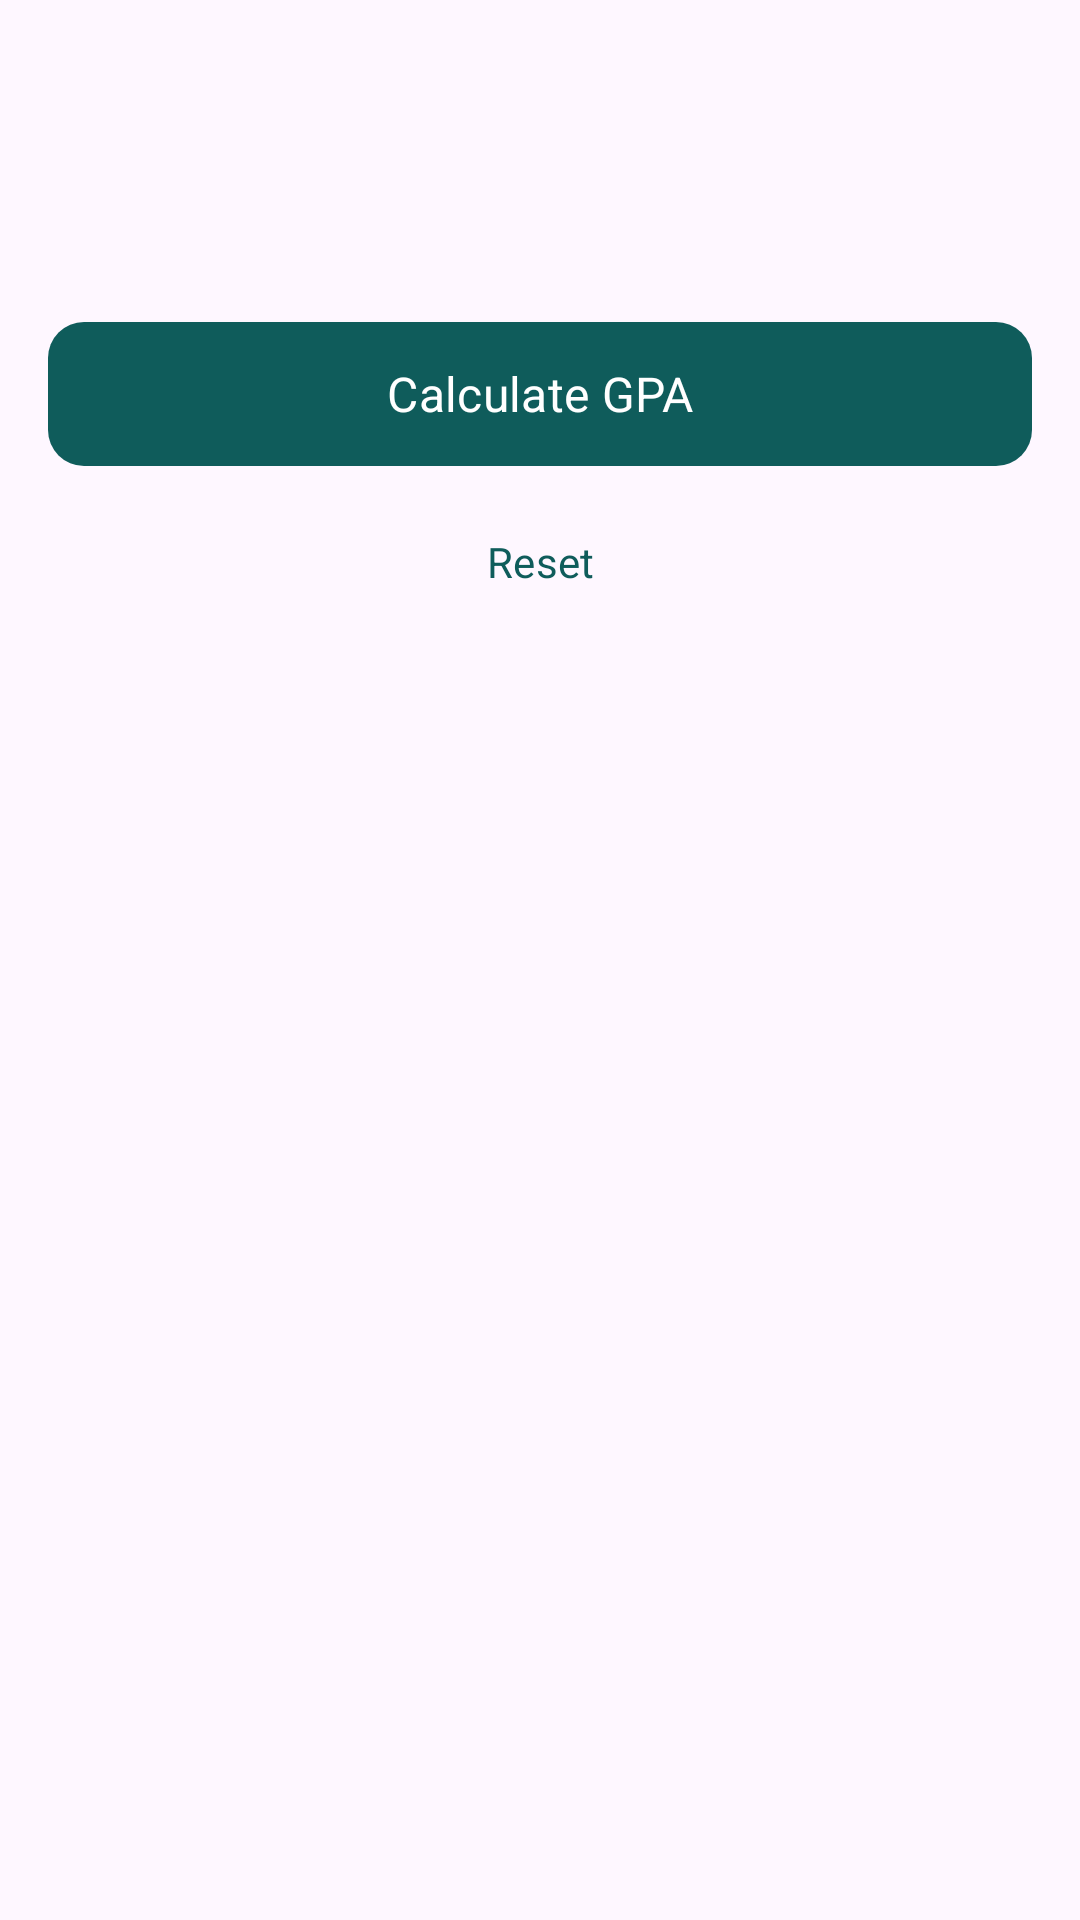

Layout XML and referenced resources for this Android screen:
<!-- AndroidManifest.xml: application theme Theme.GpaCalc -->
<!-- res/layout/fragment_board_exam.xml -->
<?xml version="1.0" encoding="utf-8"?>
<androidx.core.widget.NestedScrollView xmlns:android="http://schemas.android.com/apk/res/android"
    xmlns:app="http://schemas.android.com/apk/res-auto"
    android:layout_width="match_parent"
    android:layout_height="match_parent"
    android:background="?android:attr/colorBackground"
    android:fillViewport="true">

    <LinearLayout
        android:layout_width="match_parent"
        android:layout_height="wrap_content"
        android:orientation="vertical">

        
        <LinearLayout
            android:layout_width="match_parent"
            android:layout_height="wrap_content"
            android:orientation="vertical"
            android:paddingHorizontal="16dp"
            android:paddingTop="16dp"
            android:paddingBottom="8dp">

            <TextView
                android:id="@+id/tv_exam_title"
                android:layout_width="wrap_content"
                android:layout_height="wrap_content"
                android:textAppearance="?attr/textAppearanceHeadlineSmall"
                android:textColor="?attr/colorOnSurface"
                android:textStyle="bold" />

            <TextView
                android:id="@+id/tv_group_name"
                android:layout_width="wrap_content"
                android:layout_height="wrap_content"
                android:layout_marginTop="4dp"
                android:alpha="0.7"
                android:textAppearance="?attr/textAppearanceBodyMedium"
                android:textColor="?attr/colorOnSurface" />
        </LinearLayout>

        
        <com.google.android.material.card.MaterialCardView
            android:id="@+id/card_subject_choices"
            style="@style/Widget.GpaCalc.Card"
            android:layout_width="match_parent"
            android:layout_height="wrap_content"
            android:layout_marginHorizontal="16dp"
            android:layout_marginBottom="12dp"
            android:visibility="gone">

            <LinearLayout
                android:layout_width="match_parent"
                android:layout_height="wrap_content"
                android:orientation="horizontal"
                android:padding="8dp">

                
                <com.google.android.material.textfield.TextInputLayout
                    android:id="@+id/layout_choice_third"
                    style="@style/Widget.Material3.TextInputLayout.OutlinedBox.ExposedDropdownMenu"
                    android:layout_width="0dp"
                    android:layout_height="wrap_content"
                    android:layout_weight="1"
                    android:layout_marginEnd="4dp"
                    android:hint="3rd Subject"
                    app:boxCornerRadiusBottomEnd="8dp"
                    app:boxCornerRadiusBottomStart="8dp"
                    app:boxCornerRadiusTopEnd="8dp"
                    app:boxCornerRadiusTopStart="8dp">

                    <AutoCompleteTextView
                        android:id="@+id/spinner_choice_third"
                        android:layout_width="match_parent"
                        android:layout_height="wrap_content"
                        android:inputType="none"
                        android:padding="8dp"
                        android:textSize="12sp" />
                </com.google.android.material.textfield.TextInputLayout>

                
                <com.google.android.material.textfield.TextInputLayout
                    android:id="@+id/layout_choice_fourth"
                    style="@style/Widget.Material3.TextInputLayout.OutlinedBox.ExposedDropdownMenu"
                    android:layout_width="0dp"
                    android:layout_height="wrap_content"
                    android:layout_weight="1"
                    android:layout_marginStart="4dp"
                    android:hint="4th Subject"
                    app:boxCornerRadiusBottomEnd="8dp"
                    app:boxCornerRadiusBottomStart="8dp"
                    app:boxCornerRadiusTopEnd="8dp"
                    app:boxCornerRadiusTopStart="8dp">

                    <AutoCompleteTextView
                        android:id="@+id/spinner_choice_fourth"
                        android:layout_width="match_parent"
                        android:layout_height="wrap_content"
                        android:inputType="none"
                        android:padding="8dp"
                        android:textSize="12sp" />
                </com.google.android.material.textfield.TextInputLayout>
            </LinearLayout>
        </com.google.android.material.card.MaterialCardView>

        
        <LinearLayout
            android:id="@+id/layout_subject_list"
            android:layout_width="match_parent"
            android:layout_height="wrap_content"
            android:orientation="vertical"
            android:paddingHorizontal="16dp"
            android:paddingBottom="8dp" />

        
        <com.google.android.material.card.MaterialCardView
            android:id="@+id/card_optional"
            style="@style/Widget.GpaCalc.Card"
            android:layout_width="match_parent"
            android:layout_height="wrap_content"
            android:layout_marginHorizontal="16dp"
            android:layout_marginTop="4dp"
            android:visibility="gone">

            <LinearLayout
                android:layout_width="match_parent"
                android:layout_height="wrap_content"
                android:gravity="center_vertical"
                android:orientation="horizontal"
                android:padding="12dp">

                <TextView
                    android:layout_width="0dp"
                    android:layout_height="wrap_content"
                    android:layout_weight="1"
                    android:text="@string/optional_fourth"
                    android:textAppearance="?attr/textAppearanceBodyLarge"
                    android:textColor="?attr/colorOnSurface" />

                <com.google.android.material.materialswitch.MaterialSwitch
                    android:id="@+id/switch_optional"
                    android:layout_width="wrap_content"
                    android:layout_height="wrap_content" />
            </LinearLayout>
        </com.google.android.material.card.MaterialCardView>

        
        <LinearLayout
            android:layout_width="match_parent"
            android:layout_height="wrap_content"
            android:orientation="vertical"
            android:padding="16dp">

            <com.google.android.material.button.MaterialButton
                android:id="@+id/btn_calculate"
                android:layout_width="match_parent"
                android:layout_height="56dp"
                android:text="@string/calculate_gpa"
                android:textSize="16sp"
                app:cornerRadius="12dp" />

            <com.google.android.material.button.MaterialButton
                android:id="@+id/btn_reset"
                style="@style/Widget.Material3.Button.TextButton"
                android:layout_width="match_parent"
                android:layout_height="wrap_content"
                android:layout_marginTop="4dp"
                android:text="@string/reset" />
        </LinearLayout>
    </LinearLayout>
</androidx.core.widget.NestedScrollView>
<!-- resources referenced by this layout -->
<resources>
  <string name="calculate_gpa">Calculate GPA</string>
  <string name="optional_fourth">Optional 4th subject</string>
  <string name="reset">Reset</string>
  <style name="Widget.GpaCalc.Card" parent="Widget.Material3.CardView.Elevated">
          <item name="cardCornerRadius">16dp</item>
          <item name="cardElevation">2dp</item>
          <item name="contentPadding">16dp</item>
          <item name="cardBackgroundColor">@color/paper</item>
      </style>
  <style name="Theme.GpaCalc" parent="Theme.Material3.DayNight.NoActionBar">
          
          <item name="colorPrimary">@color/deep_teal</item>
          <item name="colorOnPrimary">#FFFFFF</item>
          <item name="colorSecondary">@color/sun_gold</item>
          <item name="colorTertiary">@color/signal_green</item>
          
          
          <item name="android:windowBackground">@color/paper</item>
          <item name="colorSurface">@color/paper</item>
          <item name="colorOnSurface">@color/ink</item>
          <item name="colorSurfaceVariant">@color/mist</item>
          <item name="colorOnSurfaceVariant">@color/ink</item>
          
          
          <item name="colorOutline">@color/mist</item>
          <item name="colorOutlineVariant">@color/mist</item>
          
          
          <item name="android:statusBarColor">@color/deep_teal</item>
          <item name="android:navigationBarColor">@color/paper</item>
          
          
          <item name="colorError">@color/signal_red</item>
          
          <item name="android:fontFamily">sans-serif</item>
          
          <item name="materialCardViewStyle">@style/Widget.GpaCalc.Card</item>
      </style>
  <color name="paper">#FAFAF8</color>
  <color name="deep_teal">#0F5C5B</color>
  <color name="sun_gold">#E8A93C</color>
  <color name="signal_green">#1E8E5A</color>
  <color name="ink">#12181F</color>
  <color name="mist">#E7EAE8</color>
  <color name="signal_red">#C4432B</color>
</resources>
